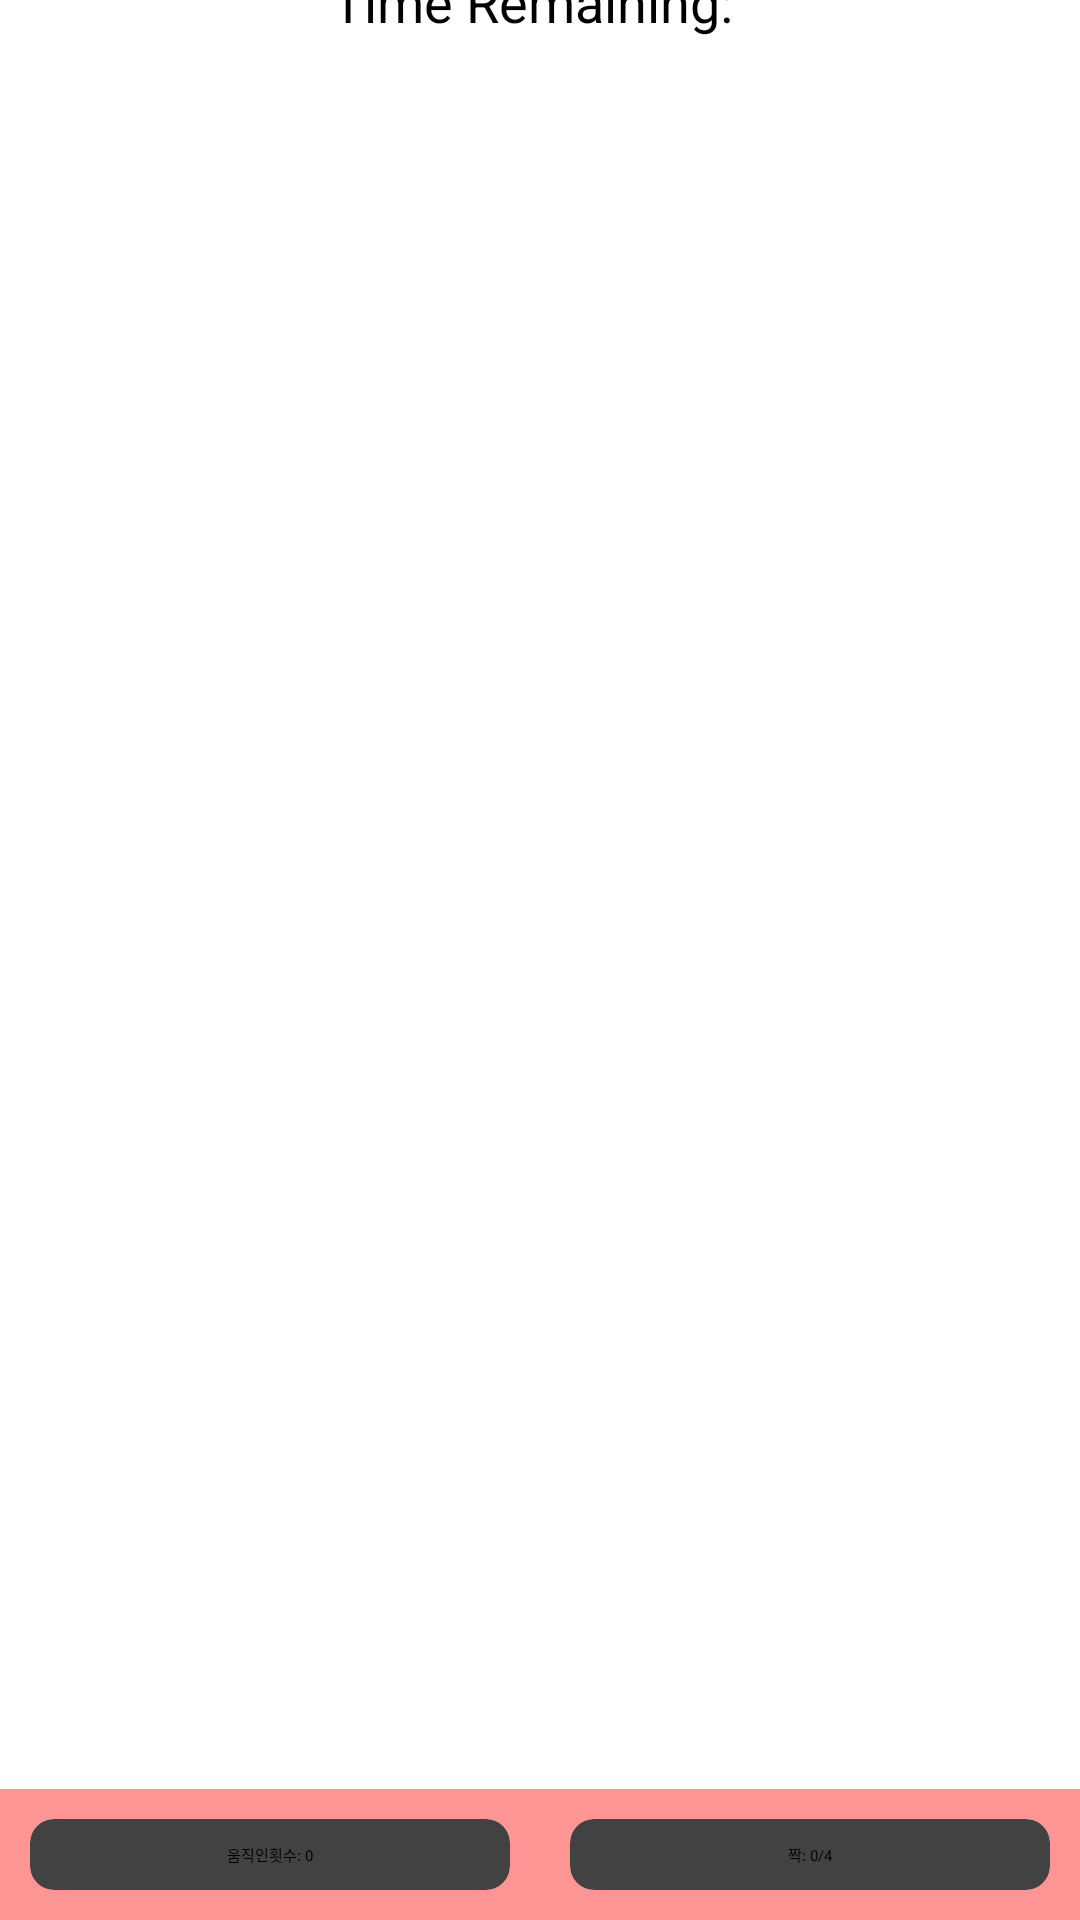

This screen was rendered from an Android layout file. Write that file and the resources it references.
<!-- AndroidManifest.xml: application theme Theme.Project_v1 -->
<!-- res/layout/activity_game2.xml -->
<?xml version="1.0" encoding="utf-8"?>
<androidx.constraintlayout.widget.ConstraintLayout xmlns:android="http://schemas.android.com/apk/res/android"
    xmlns:app="http://schemas.android.com/apk/res-auto"
    xmlns:tools="http://schemas.android.com/tools"
    android:layout_width="match_parent"
    android:layout_height="match_parent"
    android:id="@+id/clRoot"
    tools:context=".activity.GameActivity2">



    <androidx.appcompat.widget.Toolbar
        android:id="@+id/my_toolbar"
        android:layout_width="match_parent"
        android:layout_height="?attr/actionBarSize"
        android:layout_marginTop="28dp"
        app:layout_constraintTop_toTopOf="parent"
        tools:layout_editor_absoluteX="0dp" />
    <TextView
        android:id="@+id/textViewTimer"
        android:layout_width="wrap_content"
        android:layout_height="wrap_content"
        android:layout_marginTop="16dp"
        android:text="Time Remaining: "
        android:textColor="@android:color/black"
        android:textSize="18sp"
        app:layout_constraintBottom_toTopOf="parent"
        app:layout_constraintEnd_toEndOf="parent"
        app:layout_constraintHorizontal_bias="0.498"
        app:layout_constraintStart_toStartOf="parent"
        app:layout_constraintTop_toTopOf="parent"
        app:layout_constraintVertical_bias="0.0" />

    <LinearLayout

        android:id="@+id/llGameinfo"
        android:layout_width="0dp"
        android:layout_height="wrap_content"
        android:background="@color/lightpink"
        android:orientation="horizontal"
        app:layout_constraintBottom_toBottomOf="parent"
        app:layout_constraintEnd_toEndOf="parent"
        app:layout_constraintStart_toStartOf="parent">

        <androidx.cardview.widget.CardView
            android:layout_width="match_parent"
            android:layout_height="match_parent"
            android:layout_margin="10dp"
            android:layout_weight="1"
            app:cardCornerRadius="8dp">


            <TextView
                android:id="@+id/tvNumMoves"
                android:layout_width="match_parent"
                android:layout_height="match_parent"
                android:gravity="center"
                android:padding="8dp"
                android:text="움직인횟수: 0"
                android:textAppearance="@style/TextAppearance.AppCompat.Large" />
        </androidx.cardview.widget.CardView>

        <androidx.cardview.widget.CardView
            android:layout_width="match_parent"
            android:layout_height="match_parent"
            android:layout_margin="10dp"
            android:layout_weight="1"
            app:cardCornerRadius="8dp">

            <TextView
                android:id="@+id/tvNumPairs"
                android:layout_width="match_parent"
                android:layout_height="match_parent"
                android:gravity="center"
                android:padding="8dp"
                android:text="짝: 0/4"
                android:textAppearance="@style/TextAppearance.AppCompat.Large" />
        </androidx.cardview.widget.CardView>
    </LinearLayout>

    <androidx.recyclerview.widget.RecyclerView
        android:id="@+id/rvBoard"
        android:layout_width="0dp"
        android:layout_height="0dp"
        android:layout_marginBottom="8dp"
        android:overScrollMode="never"
        app:layout_constraintBottom_toTopOf="@+id/llGameinfo"
        app:layout_constraintEnd_toEndOf="parent"
        app:layout_constraintHorizontal_bias="0.0"
        app:layout_constraintStart_toStartOf="parent"
        app:layout_constraintTop_toBottomOf="@+id/my_toolbar"
        app:layout_constraintVertical_bias="0.0" />

</androidx.constraintlayout.widget.ConstraintLayout>
<!-- resources referenced by this layout -->
<resources>
  <color name="lightpink">#FFFE9595</color>
</resources>
